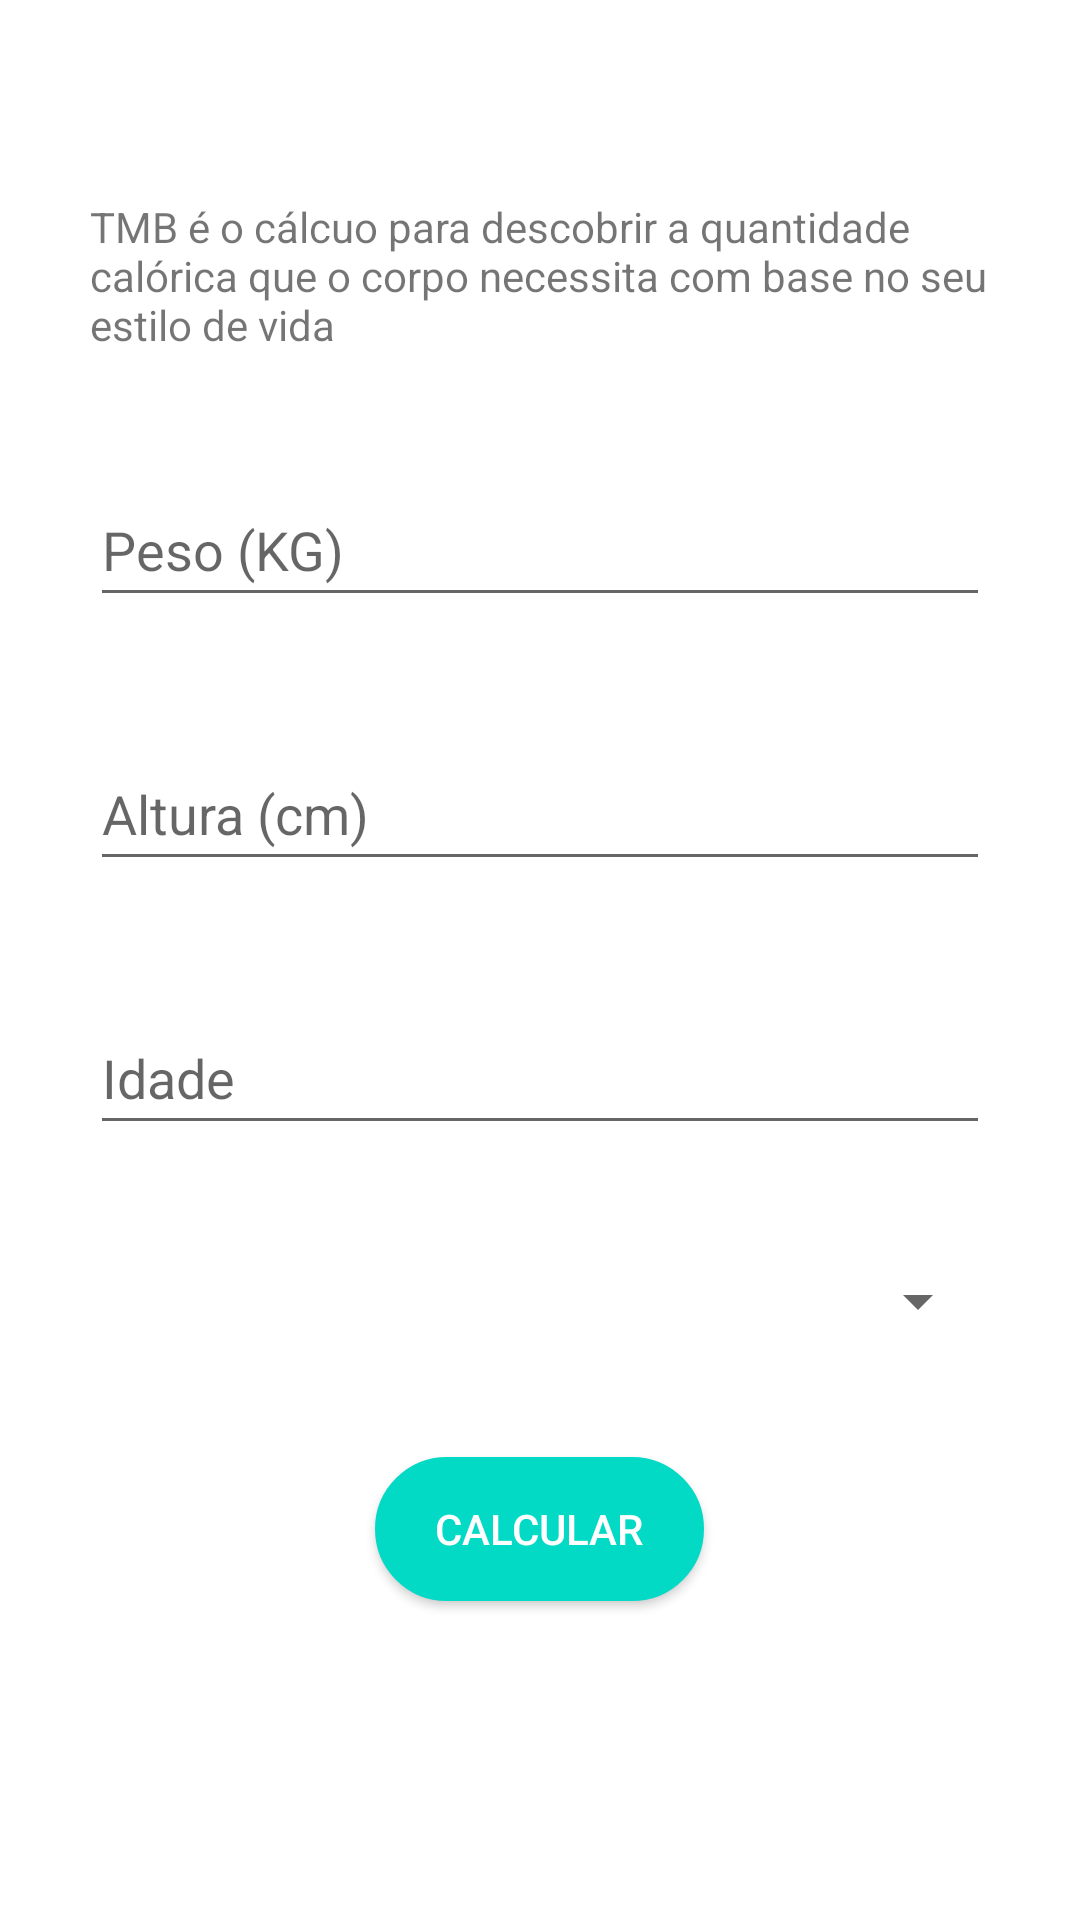

Layout XML and referenced resources for this Android screen:
<!-- AndroidManifest.xml: application theme Theme.AphsFitness -->
<!-- res/layout/activity_tmb.xml -->
<?xml version="1.0" encoding="utf-8"?>
<ScrollView xmlns:android="http://schemas.android.com/apk/res/android"
    xmlns:app="http://schemas.android.com/apk/res-auto"
    xmlns:tools="http://schemas.android.com/tools"
    android:layout_width="match_parent"
    android:layout_height="match_parent">

    <LinearLayout
        android:layout_width="match_parent"
        android:layout_height="wrap_content"
        android:layout_gravity="center"
        android:gravity="center"
        android:orientation="vertical"
        tools:context=".ImcActivity">

        <TextView
            style="@style/TextViewForm"
            android:layout_width="wrap_content"
            android:layout_height="wrap_content"
            android:text="@string/tmb_desc" />

        <EditText
            android:id="@+id/edit_tmb_weight"
            style="@style/EditTextForm"
            android:hint="@string/weight" />

        <EditText
            android:id="@+id/edit_tmb_height"
            style="@style/EditTextForm"
            android:hint="@string/height" />

        <EditText
            android:id="@+id/edit_tmb_age"
            style="@style/EditTextForm"
            android:hint="@string/age" />

        <Spinner
            android:id="@+id/spinner_tmb_lifestyle"
            style="@style/SpinnerForm"
            android:layout_width="match_parent"
            android:layout_height="wrap_content"
            android:entries="@array/tmb_lifestyle" />

        <Button
            android:id="@+id/btn_tmb_send"
            style="@style/ButtonForm"
            android:text="@string/calc"
            android:textColor="@android:color/white" />
    </LinearLayout>
</ScrollView>
<!-- resources referenced by this layout -->
<resources>
  <string name="age">Idade</string>
  <string name="calc">Calcular</string>
  <string name="height">Altura (cm)</string>
  <string name="tmb_desc">TMB é o cálcuo para descobrir a quantidade calórica que o corpo necessita com base no seu estilo de vida</string>
  <string name="weight">Peso (KG)</string>
  <style name="ButtonForm">
          <item name="android:layout_width">wrap_content</item>
          <item name="android:layout_height">48dp</item>
          <item name="android:layout_marginBottom">40dp</item>
          <item name="android:paddingStart">20dp</item>
          <item name="android:paddingEnd">20dp</item>
          <item name="android:background">@drawable/bg_button_accent</item>
      </style>
  <style name="EditTextForm">
          <item name="android:layout_marginStart">30dp</item>
          <item name="android:layout_marginEnd">30dp</item>
          <item name="android:layout_marginBottom">40dp</item>
          <item name="android:layout_width">match_parent</item>
          <item name="android:layout_height">wrap_content</item>
          <item name="android:inputType">number</item>
          <item name="android:maxLength">3</item>
          <item name="android:minHeight">48dp</item>
      </style>
  <style name="SpinnerForm" parent="TextViewForm" />
  <style name="TextViewForm">
          <item name="android:layout_marginStart">30dp</item>
          <item name="android:layout_marginEnd">30dp</item>
          <item name="android:layout_marginBottom">40dp</item>
      </style>
  <style name="Theme.AphsFitness" parent="Theme.MaterialComponents.DayNight.DarkActionBar">
          
          <item name="colorPrimary">@color/purple_500</item>
          <item name="colorPrimaryVariant">@color/purple_700</item>
          <item name="colorOnPrimary">#4CAF50</item>
          
          <item name="colorSecondary">@color/teal_200</item>
          <item name="colorSecondaryVariant">@color/teal_700</item>
          <item name="colorOnSecondary">@color/teal_700</item>
          
          <item name="android:statusBarColor" tools:targetApi="l">?attr/colorPrimaryVariant</item>
          
      </style>
  <!-- drawable bg_button_accent (drawable) -->
  <?xml version="1.0" encoding="utf-8"?>
  <shape xmlns:android="http://schemas.android.com/apk/res/android">
  
      <stroke android:color="@color/design_default_color_secondary" android:width="2dp"/>
      <solid android:color="@color/teal_200"/>
      <corners android:radius="40dp" />
  
  
  </shape>
  <!-- not gathered from this repository: default colours our renderer supplied (Android Studio template values) -->
  <color name="purple_500">#FF6200EE</color>
  <color name="purple_700">#FF3700B3</color>
  <color name="teal_200">#FF03DAC5</color>
  <color name="teal_700">#FF018786</color>
</resources>
